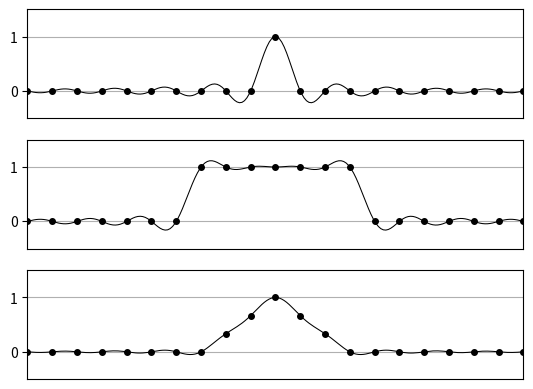

Reproduce this figure in Python.
"""p3.py - Band-limited interpolation"""

import numpy as np
import matplotlib.pyplot as plt

fig, axs = plt.subplots(3, 1, sharex=True)

h = 1
x_max = 10
x = np.arange(-x_max, x_max + h, h)
xx = np.arange(-x_max - h / 20, x_max + 3 * h / 20, h / 10)

for i in range(3):
    if i == 0:
        v = x == 0
    elif i == 1:
        v = abs(x) <= 3
    elif i == 2:
        v = np.maximum(np.zeros(len(x)), 1 - abs(x) / 3)

    axs[i].plot(x, v, "k.", markersize=8)

    p = np.zeros(len(xx))
    for j in range(len(x)):
        p += v[j] * np.sin(np.pi * (xx - x[j]) / h) / (np.pi * (xx - x[j]) / h)

    axs[i].plot(xx, p, "k", linewidth=0.75)
    axs[i].set_xlim(-x_max, x_max)
    axs[i].set_ylim(-0.5, 1.5)
    axs[i].set_xticks([])
    axs[i].set_yticks([0, 1])
    axs[i].grid(which="both")

plt.show()
